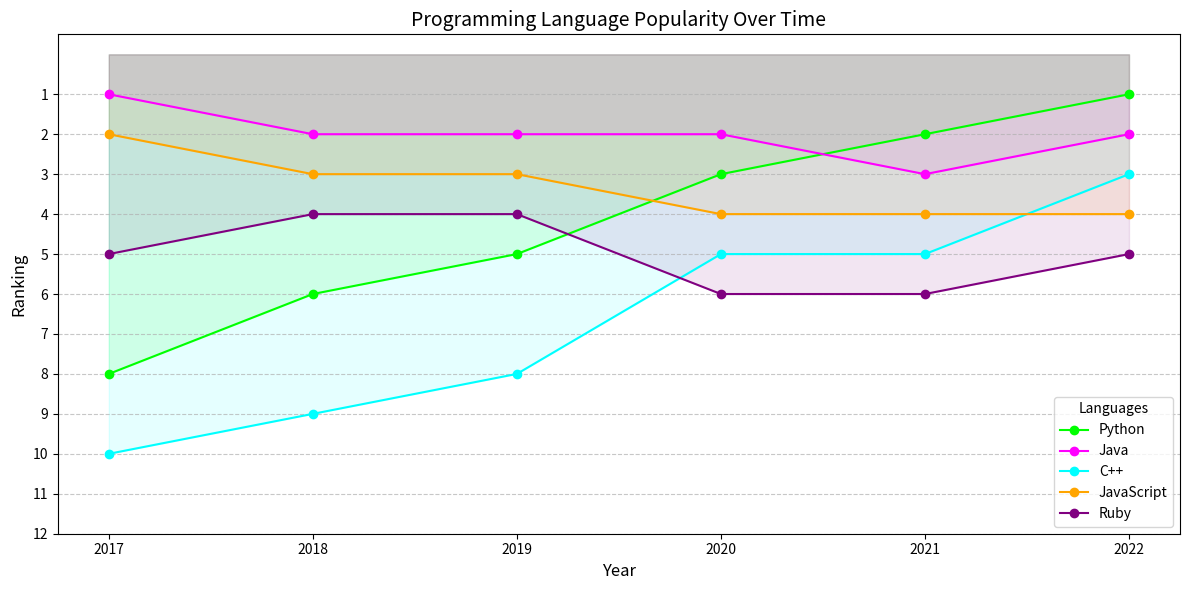

Source code (Python):
import matplotlib.pyplot as plt
import seaborn as sns
import pandas as pd
import numpy as np

years = ['2017', '2018', '2019', '2020', '2021', '2022']

languages = ['Python', 'Java', 'C++', 'JavaScript', 'Ruby', 'PHP']

rankings = [
    [8, 6, 5, 3, 2, 1], [1, 2, 2, 2, 3, 2],
    [10, 9, 8, 5, 5, 3], [2, 3, 3, 4, 4, 4],
    [5, 4, 4, 6, 6, 5],
]

colors = ['lime', 'magenta', 'cyan', 'orange', 'purple', 'red']

plt.figure(figsize=(12, 6))

for i, (language, ranking) in enumerate(zip(languages, rankings)):
    plt.plot(years, ranking, marker='o', color=colors[i], label=language)
    plt.fill_between(years, ranking, color=colors[i], alpha=0.1)

plt.gca().invert_yaxis()
plt.xticks(years, fontsize=10)
plt.yticks(np.arange(1, 13), fontsize=10)
plt.xlabel('Year', fontsize=12)
plt.ylabel('Ranking', fontsize=12)
plt.title('Programming Language Popularity Over Time', fontsize=14)
plt.legend(title='Languages', fontsize=10)
plt.grid(axis='y', linestyle='--', alpha=0.7)
plt.tight_layout()

plt.show()